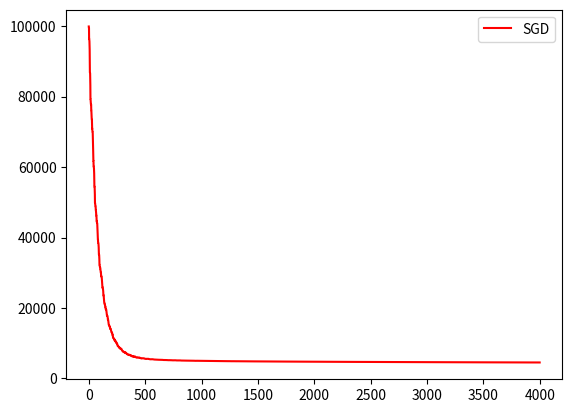

Python code for this plot:
# /usr/bin/python
# -*- encoding:utf-8 -*-

import numpy as np
import matplotlib.pyplot as plt


def getLinearData(lamda):
    x1 = np.random.random(50) * 20 - 10
    x2 = np.random.random(50) * 7 - 2
    x3 = np.random.random(50) * 36 - 13
    x4 = np.random.random(50) * 9 - 3
    x = np.stack((x1, x2, x3, x4), axis=1)
    b = np.ones((50))
    x = np.c_[x, b]
    y = np.sum(x*lamda, axis=1) + np.random.random(50) * 50 - 25
    return x, y


def predict_y(x, k):
    return np.sum(x*k, axis=1)


def cal_loss(x, y, k):
    y_predict = np.sum(x*k, axis=1)
    loss = 0.5 * np.sum(np.square(y - y_predict))
    return loss


def mini_batch_GD():
    return


def BGD(x, y, k, n, s, loss):
    losslist = []
    for i in range(n):

        y_hat = predict_y(x, k)
        for j, dk in enumerate(k):
            xi = x[:, j]
            dk = dk + s * np.sum((y-y_hat) * xi, axis=0)
            k[j] = dk
        new_loss = cal_loss(x, y, k)
        losslist.append(new_loss)
        if new_loss < loss or (i > 10 and np.abs(new_loss - losslist[-2]) < 0.000001):
            return k, new_loss, losslist
    new_loss = cal_loss(x, y, k)
    return k, new_loss, losslist


def SGD(x, y, k, n, s, loss):
    losslist = []
    for i in range(n):

        for j, xi in enumerate(x):
            y_predict = np.sum(xi*k)
            k = k + s * (y[j] - y_predict) * xi
            new_loss = cal_loss(x, y, k)
            losslist.append(new_loss)

        if new_loss < loss :
            return k, new_loss, losslist
    new_loss = cal_loss(x, y, k)
    return k, new_loss, losslist


def linear_Regression(x, y, flag, n, r, loss):
    size = np.shape(x)[1]
    k = np.ones(size)
    if flag == True:
        k, loss, losslist = BGD(x, y, k, n, r, loss)
    else:
        k, loss, losslist = SGD(x, y, k, n, r, loss)
    i = np.arange(np.size(losslist))
    plt.figure()
    if flag == True:
        plt.plot(i, losslist, 'r-', label='BGD')
        plt.legend()
        plt.savefig('lossBGD.jpg')
    else:
        plt.plot(i, losslist, 'r-', label='SGD')
        plt.legend()
        plt.savefig('lossSGD.jpg')
    return k, loss

def linearServer(K, flag, num, r, loss):
    lamda = K  # a1, a2, a3, a4, b
    x, y = getLinearData(lamda)
    x_train, y_train = x[0:40, :], y[0:40]
    k, loss = linear_Regression(x_train, y_train, flag, num, r, loss)
    return k, loss

if __name__ == '__main__':
    kkk = [2, 5, 7, 1, -5]
    k, loss = linearServer(kkk, False, 100, 0.00005, 100)
    print(k, loss)































